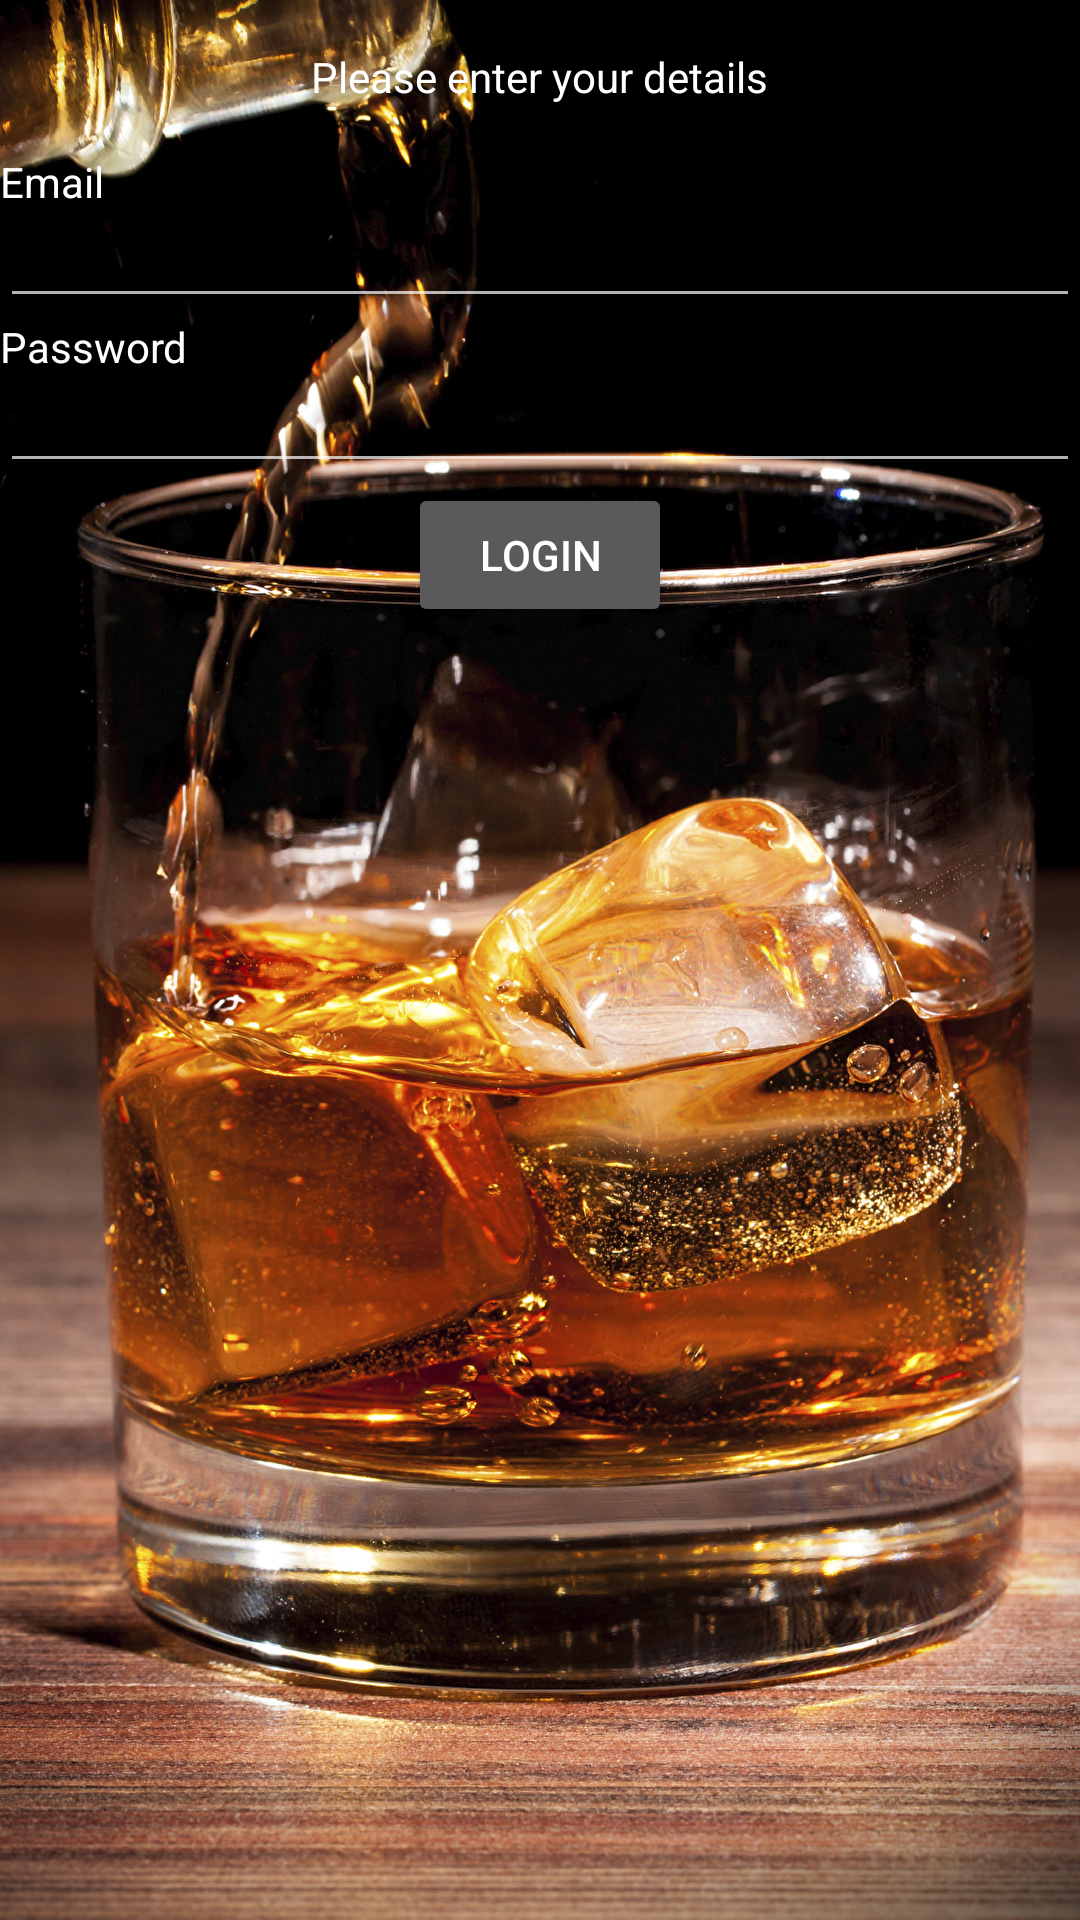

This screen was rendered from an Android layout file. Write that file and the resources it references.
<!-- AndroidManifest.xml: activity theme SplashTheme -->
<!-- res/layout/activity_login.xml -->
<?xml version="1.0" encoding="utf-8"?>
<LinearLayout xmlns:android="http://schemas.android.com/apk/res/android"
    xmlns:app="http://schemas.android.com/apk/res-auto"
    xmlns:tools="http://schemas.android.com/tools"
    android:layout_width="match_parent"
    android:layout_height="wrap_content"
    android:layout_margin="15dp"
    android:layout_gravity="center"
    android:orientation="vertical"
    tools:context="hu.bme.aut.whiskeyjudge.activities.LoginActivity">

    <TextView
        android:layout_width="wrap_content"
        android:layout_height="wrap_content"
        android:layout_gravity="center"
        android:layout_margin="16dp"
        android:text="@string/please_enter_your_details"
        android:textAppearance="@style/TextAppearance.AppCompat" />

    <TextView
        android:layout_width="wrap_content"
        android:layout_height="wrap_content"
        android:text="@string/email"
        android:textAppearance="@style/TextAppearance.AppCompat" />

    <EditText
        android:id="@+id/etEmailAddress"
        android:layout_width="match_parent"
        android:layout_height="wrap_content"
        android:inputType="textEmailAddress"
        android:textAppearance="@style/TextAppearance.AppCompat" />

    <TextView
        android:layout_width="wrap_content"
        android:layout_height="wrap_content"
        android:text="@string/password"
        android:textAppearance="@style/TextAppearance.AppCompat" />

    <EditText
        android:id="@+id/etPassword"
        android:layout_width="match_parent"
        android:layout_height="wrap_content"
        android:inputType="textPassword"
        android:textAppearance="@style/TextAppearance.AppCompat" />

    <Button
        android:id="@+id/btnLogin"
        android:layout_width="wrap_content"
        android:layout_height="wrap_content"
        android:layout_gravity="center"
        android:text="@string/login" />

</LinearLayout>
<!-- resources referenced by this layout -->
<resources>
  <string name="email">Email</string>
  <string name="login">Login</string>
  <string name="password">Password</string>
  <string name="please_enter_your_details">Please enter your details</string>
  <style name="SplashTheme" parent="Theme.AppCompat.NoActionBar">
          <item name="android:windowBackground">@drawable/splash_background</item>
      </style>
  <!-- drawable splash_background (drawable) -->
  <?xml version="1.0" encoding="utf-8"?>
  <layer-list xmlns:android="http://schemas.android.com/apk/res/android">
  
      <item>
          <bitmap
              android:gravity="fill_horizontal|clip_vertical"
              android:src="@drawable/splash_image" />
      </item>
  
  </layer-list>
  <!-- drawable splash_image: jpg bitmap (drawable, 858683 bytes) -->
</resources>
